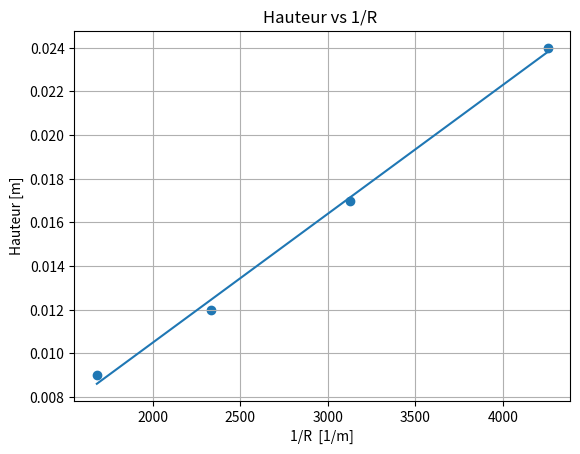

The matplotlib source for this figure:
#!/usr/bin/env python3
# -*- coding: utf-8 -*-
"""
Created on Mon Mar 30 14:47:12 2026

@author: promo2a
"""

import numpy as np
import matplotlib.pyplot as plt

R=np.array([235,320,429,595])
h=np.array([24,17,12,9])
H = h* pow(10,-3)
R= R * pow(10,-6)


coef = np.polyfit(1/R, H,1)

m, b = coef

rec_fit = m*1/R + b

r = np.corrcoef(1/R,H)[0,1]
r2= r**2

plt.scatter(1/R, H)
plt.plot(1/R,rec_fit, label = 'Reg lineel')
plt.xlabel("1/R  [1/m]")
plt.ylabel("Hauteur [m]")
plt.title("Hauteur vs 1/R ")
plt.grid()
plt.show()

print("m =", m)
print("b =", b)

gamma = 3871 * m

print("gamma =", gamma)
print("R2 =", r2)
